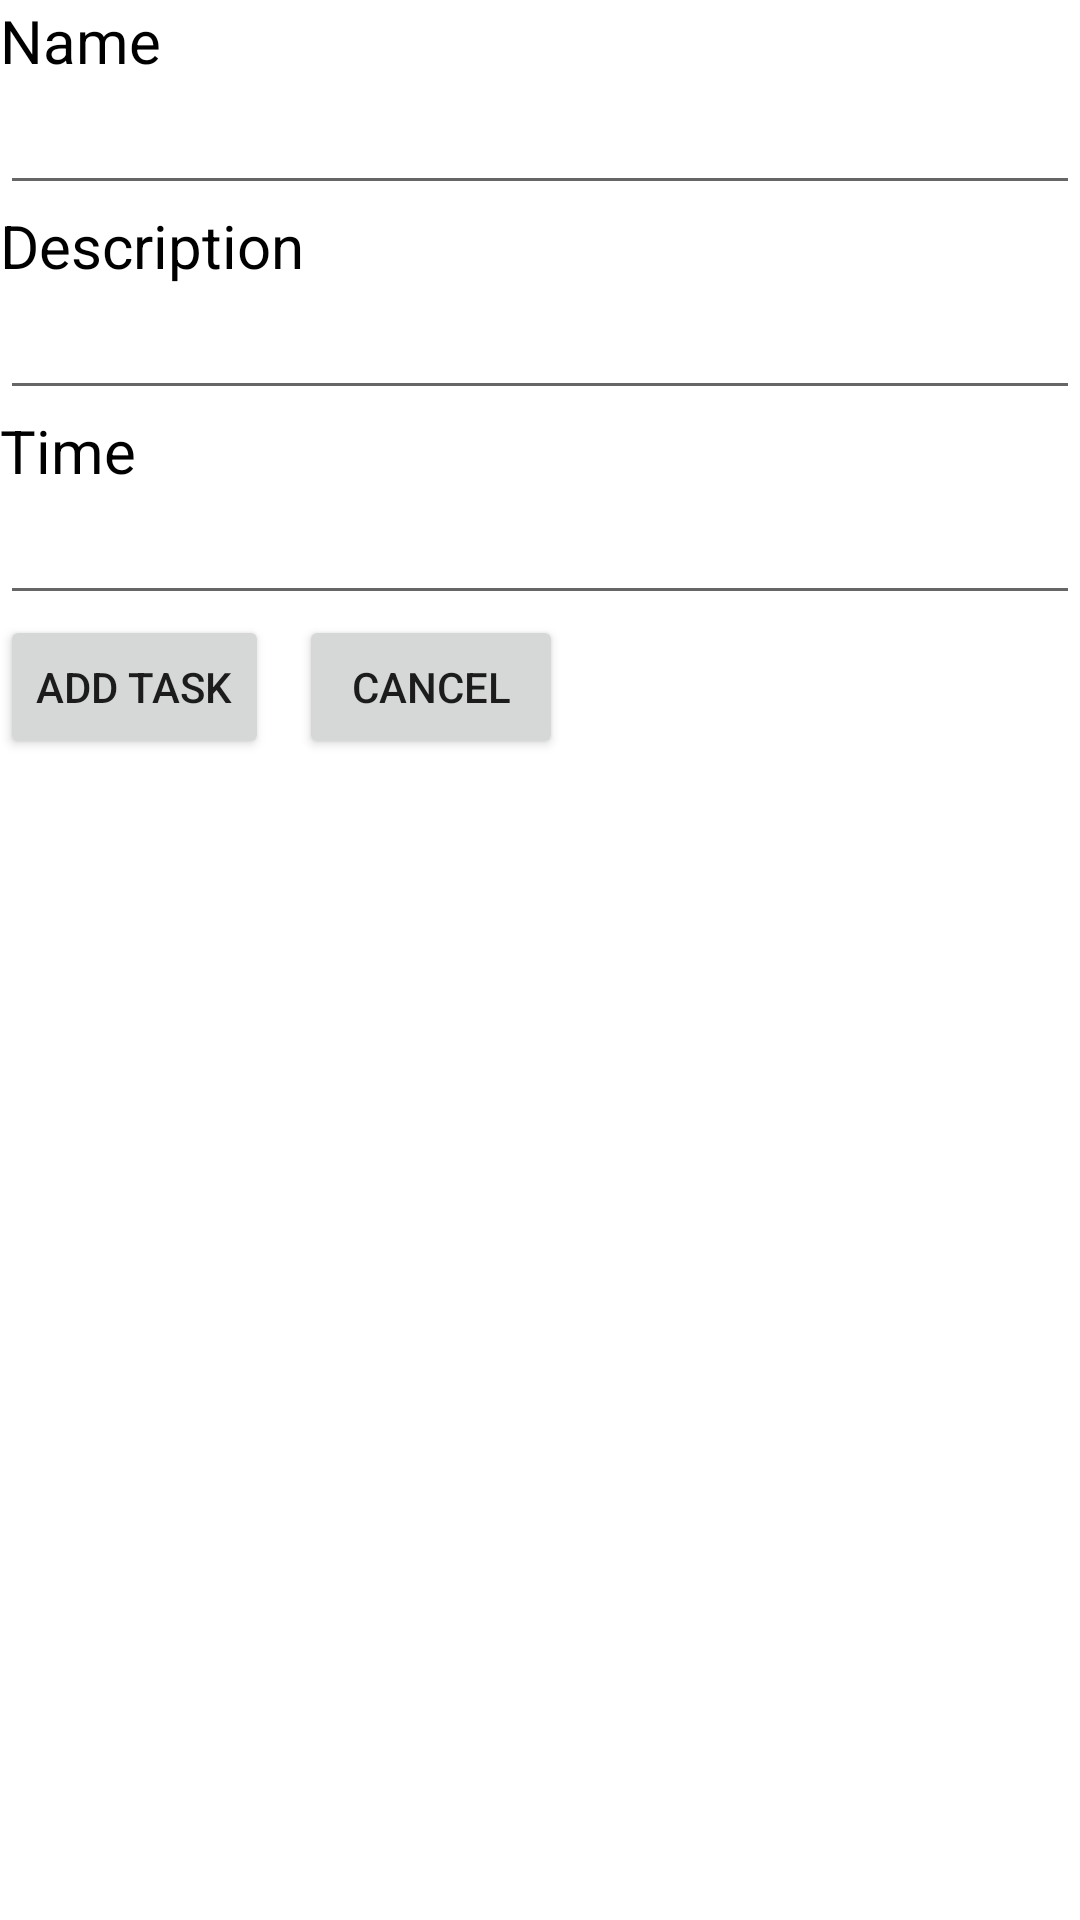

Produce the Android XML layout that renders to this screen, including the resource entries it uses.
<!-- AndroidManifest.xml: application theme Theme.P12_TaskManagerWear -->
<!-- res/layout/activity_add.xml -->
<?xml version="1.0" encoding="utf-8"?>
<LinearLayout xmlns:android="http://schemas.android.com/apk/res/android"
    xmlns:app="http://schemas.android.com/apk/res-auto"
    xmlns:tools="http://schemas.android.com/tools"
    android:layout_width="match_parent"
    android:layout_height="match_parent"
    tools:context=".AddActivity"
    android:orientation="vertical"
    android:layout_marginTop="15dp">

    <TextView
        android:layout_width="wrap_content"
        android:layout_height="wrap_content"
        android:text="Name"
        android:textColor="@color/black"
        android:textSize="20dp"/>

    <EditText
        android:id="@+id/editTextName"
        android:layout_width="match_parent"
        android:layout_height="wrap_content"
        android:ems="10"
        android:inputType="textPersonName"/>

    <TextView
        android:layout_width="wrap_content"
        android:layout_height="wrap_content"
        android:text="Description"
        android:textColor="@color/black"
        android:textSize="20dp"/>

    <EditText
        android:id="@+id/editTextDesc"
        android:layout_width="match_parent"
        android:layout_height="wrap_content"
        android:ems="10"
        android:inputType="textPersonName"/>

    <TextView
        android:layout_width="wrap_content"
        android:layout_height="wrap_content"
        android:text="Time"
        android:textColor="@color/black"
        android:textSize="20dp"/>

    <EditText
        android:id="@+id/editTextTime"
        android:layout_width="match_parent"
        android:layout_height="wrap_content"
        android:ems="10"
        android:inputType="textPersonName"/>

    <LinearLayout
        android:layout_width="match_parent"
        android:layout_height="wrap_content"
        android:orientation="horizontal">

        <Button
            android:id="@+id/buttonAddTask"
            android:layout_width="wrap_content"
            android:layout_height="wrap_content"
            android:text="Add Task" />

        <Button
            android:id="@+id/buttonCancel"
            android:layout_width="wrap_content"
            android:layout_height="wrap_content"
            android:layout_marginLeft="10dp"
            android:text="Cancel" />
    </LinearLayout>

</LinearLayout>
<!-- resources referenced by this layout -->
<resources>
  <style name="Theme.P12_TaskManagerWear" parent="Theme.MaterialComponents.DayNight.DarkActionBar">
          
          <item name="colorPrimary">@color/purple_500</item>
          <item name="colorPrimaryVariant">@color/purple_700</item>
          <item name="colorOnPrimary">@color/white</item>
          
          <item name="colorSecondary">@color/teal_200</item>
          <item name="colorSecondaryVariant">@color/teal_700</item>
          <item name="colorOnSecondary">@color/black</item>
          
          <item name="android:statusBarColor" tools:targetApi="l">?attr/colorPrimaryVariant</item>
          
      </style>
  <!-- not gathered from this repository: default colours our renderer supplied (Android Studio template values) -->
  <color name="purple_500">#FF6200EE</color>
  <color name="purple_700">#FF3700B3</color>
  <color name="teal_200">#FF03DAC5</color>
  <color name="teal_700">#FF018786</color>
  <color name="black">#FF000000</color>
  <color name="white">#FFFFFFFF</color>
</resources>
